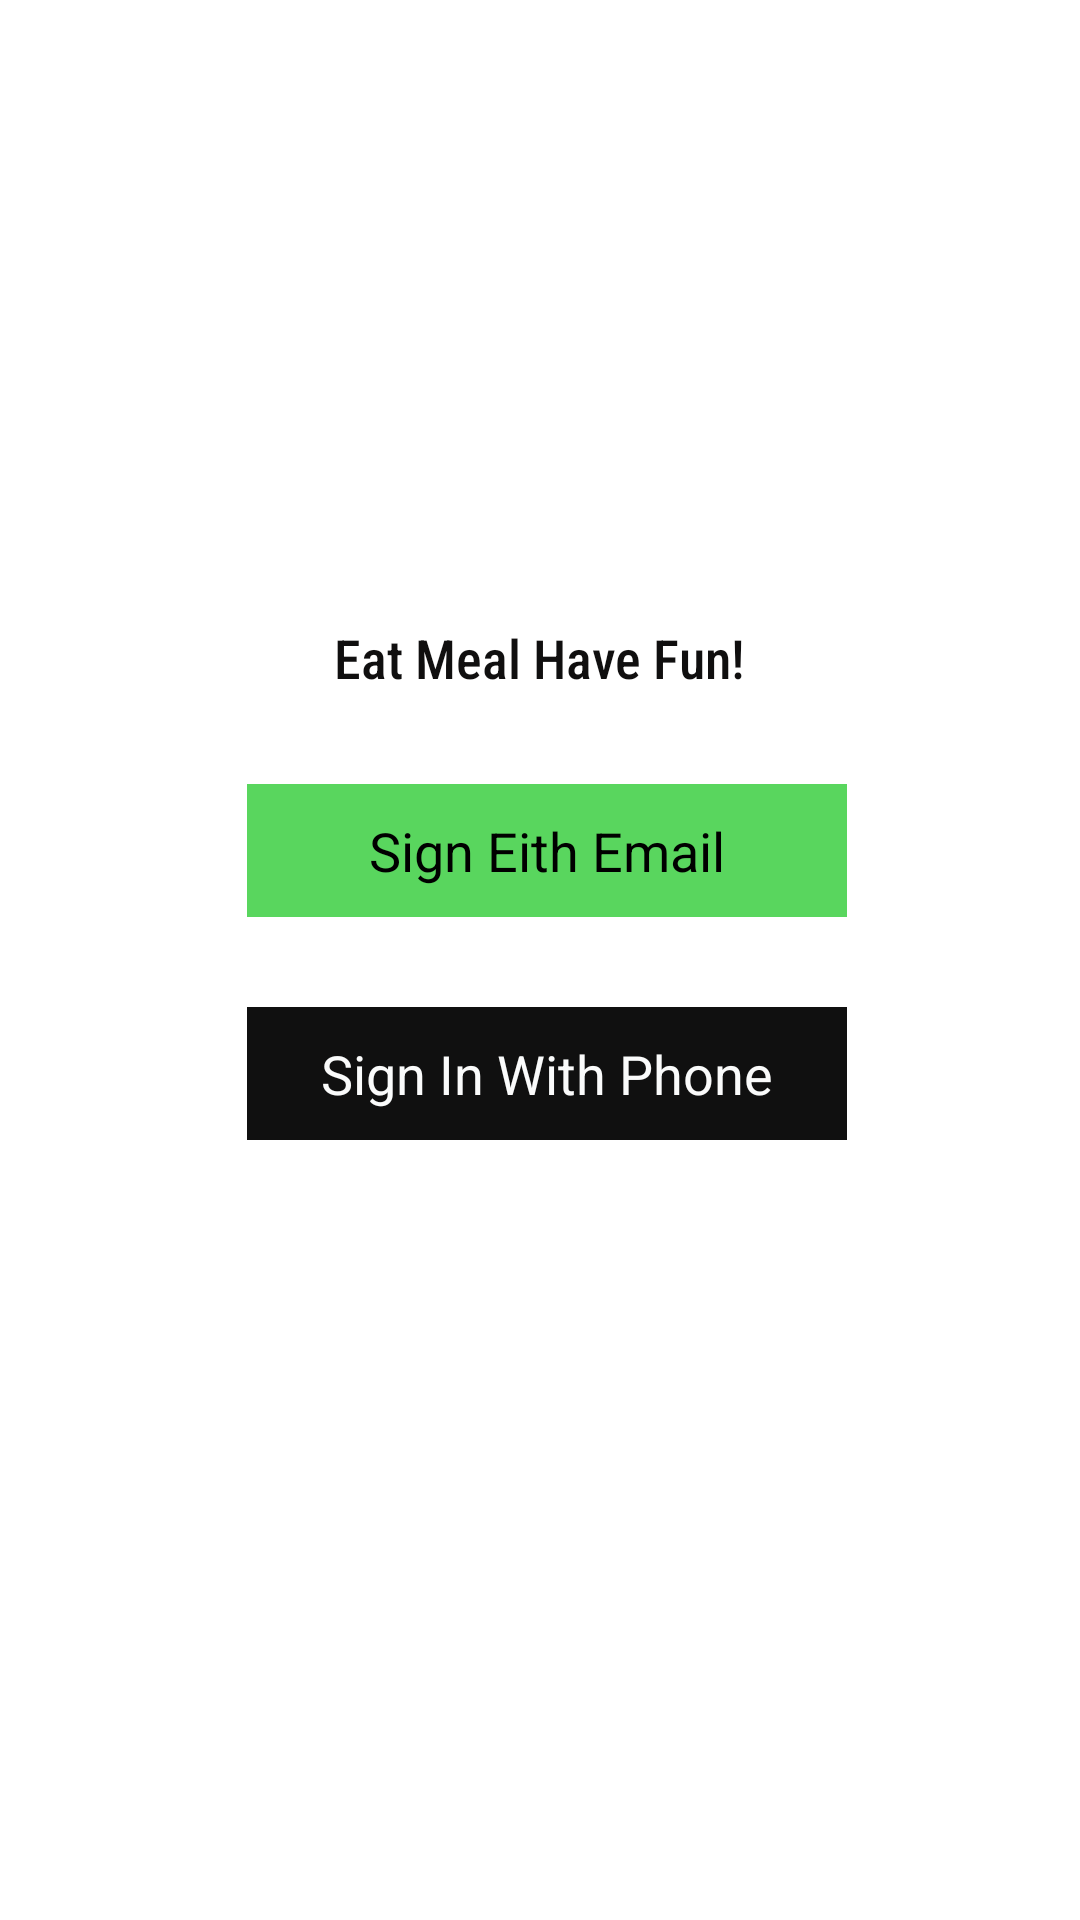

Produce the Android XML layout that renders to this screen, including the resource entries it uses.
<!-- AndroidManifest.xml: application theme Theme.MealUp -->
<!-- res/layout/activity_main_manue.xml -->
<?xml version="1.0" encoding="utf-8"?>
<androidx.constraintlayout.widget.ConstraintLayout xmlns:android="http://schemas.android.com/apk/res/android"
    xmlns:app="http://schemas.android.com/apk/res-auto"
    xmlns:tools="http://schemas.android.com/tools"
    android:id="@+id/texview"
    android:layout_width="match_parent"
    android:layout_height="match_parent"
    android:background="@color/white"
    tools:context=".MainManue"
    tools:visibility="visible">

    <ImageView
        android:id="@+id/back2"
        android:layout_width="fill_parent"
        android:layout_height="fill_parent"
        android:scaleType="fitXY"
        app:layout_constraintBottom_toBottomOf="parent"
        app:layout_constraintEnd_toEndOf="parent"
        app:layout_constraintStart_toStartOf="parent"
        app:layout_constraintTop_toTopOf="parent"
        app:srcCompat="@drawable/img1" />

    <LinearLayout
        android:id="@+id/linearlayout"
        android:layout_width="275dp"
        android:layout_height="390dp"
        android:layout_marginBottom="20dp"
        android:background="@drawable/backgroung_shape"
        android:orientation="vertical"
        android:padding="10dp"
        android:scrollbarSize="18dp"
        app:layout_constraintBottom_toBottomOf="parent"
        app:layout_constraintEnd_toEndOf="parent"
        app:layout_constraintHorizontal_bias="0.498"
        app:layout_constraintStart_toStartOf="parent"
        app:layout_constraintTop_toTopOf="parent">

        <ImageView
            android:id="@+id/imageView6"
            android:layout_width="150dp"
            android:layout_height="82dp"
            android:layout_gravity="center"
            app:srcCompat="@drawable/mealuplogo" />

        <TextView
            android:id="@+id/textView3"
            android:layout_width="match_parent"
            android:layout_height="wrap_content"
            android:fontFamily="sans-serif-condensed-medium"
            android:text="Eat Meal Have Fun!"
            android:textAlignment="center"
            android:textColor="#100F0F"
            android:textSize="18sp" />

        <Button
            android:id="@+id/signwithEmail"
            android:layout_width="200dp"
            android:layout_height="wrap_content"
            android:layout_margin="30dp"
            android:background="#59D65E"
            android:gravity="center"
            android:padding="10dp"
            android:text="Sign Eith Email"
            android:textAlignment="center"
            android:textSize="18sp" />

        <Button
            android:id="@+id/signeithPhone"
            android:layout_width="200dp"
            android:layout_height="wrap_content"
            android:layout_marginLeft="30dp"
            android:background="#101010"
            android:gravity="center"
            android:padding="10dp"
            android:text="Sign In With Phone"
            android:textAlignment="center"
            android:textColor="#FAFBFB"
            android:textSize="18sp" />

        <LinearLayout
            android:layout_width="match_parent"
            android:layout_height="match_parent"
            android:layout_marginTop="7dp"
            android:orientation="horizontal"></LinearLayout>
    </LinearLayout>
</androidx.constraintlayout.widget.ConstraintLayout>
<!-- resources referenced by this layout -->
<resources>
  <color name="white">#FFFFFF</color>
  <!-- drawable backgroung_shape (drawable) -->
  <?xml version="1.0" encoding="utf-8"?>
  <shape xmlns:android="http://schemas.android.com/apk/res/android">
  <solid android:color="@color/white"/>
      <stroke
          android:width="3dp"
          android:color="@color/white"/>
          <corners android:radius="10dp"/>
  
  </shape>
  <style name="Theme.MealUp" parent="Theme.MaterialComponents.DayNight.DarkActionBar">
          
  
  
  
  
  
  
  
  
  
          
          <item name="colorPrimary">@color/yourSelectedColor</item>
          <item name="colorPrimaryDark">@color/Black</item>
          <item name="colorAccent">@color/darkgray</item>
  
      </style>
  <color name="yourSelectedColor">#ff0000</color>
  <color name="Black">#000000</color>
  <color name="darkgray">#B2000000</color>
</resources>
